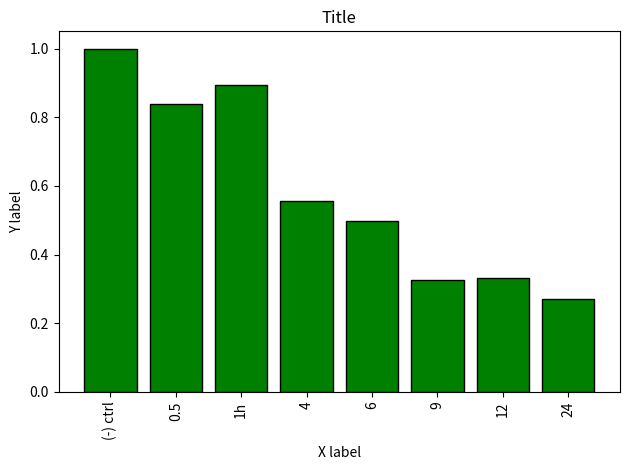

Reproduce this figure in Python.
#!/usr/bin/env python

"""
Script to generate bar graph

"""


import numpy as np
import matplotlib.pyplot as plt
 
x_tick_names = ('(-) ctrl', '0.5', '1h', '4', '6', "9", "12", "24") #x axis labels for each set
x_pos = np.arange(len(x_tick_names)) #not sure what this does
y_val = [1,0.837,0.895,0.557,0.497,0.327,0.333, 0.271] #y values corresponding to each position in the x_tick_names variable
 
fig = plt.figure()
plt.bar(x_pos, y_val, align='center', color = "green",linewidth=1, edgecolor='black')
plt.xticks(x_pos, x_tick_names, rotation=90)
plt.ylabel('Y label')
plt.xlabel('X label')
plt.title('Title')

plt.tight_layout()

plt.savefig("bar_graph.png", dpi=600)     # Save figure as .png
plt.close(fig)   
